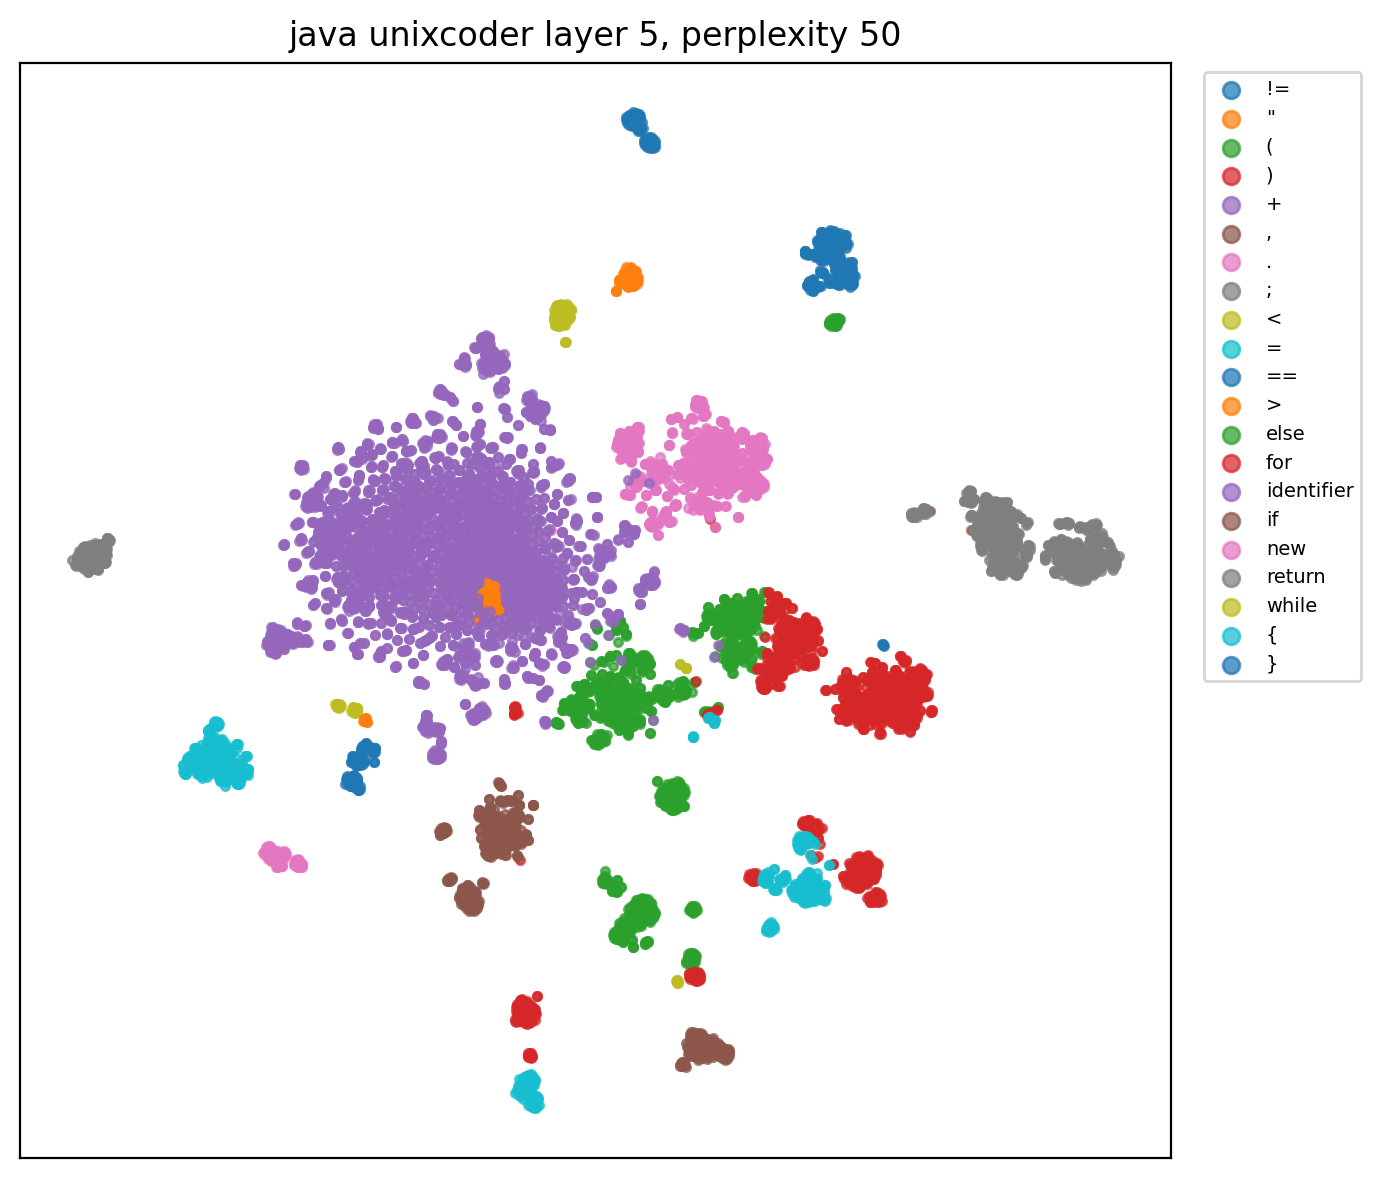

Data behind this chart, as committed beside it:
x, y, role, token
-81.46, -22.87, identifier, Override
-69.98, 54.35, identifier, Timer
-65.35, 25.14, identifier, createIntervalTimer
25.65, -68.66, (, (
-54.1, 107.2, identifier, Date
-81.75, 43.43, identifier, initialExpiration
-58.59, -115.3, ,, ,
-81.6, 13.7, identifier, intervalDuration
-60.87, -111.2, ,, ,
-71.61, 54.49, identifier, TimerConfig
-72.18, 54.35, identifier, timerConfig
-35.28, -159.9, ), )
-70.23, -15.25, identifier, IllegalArgumentException
-68.93, -105.6, ,, ,
-69.18, -13.03, identifier, IllegalStateException
-68.62, -105.4, ,, ,
-57.79, -11.9, identifier, EJBException
-34.33, -201.8, {, {
-52.48, 25.29, identifier, assertTimerServiceState
56.63, -10.59, (, (
64.08, -15.34, ), )
166.6, 49.62, ;, ;
41.15, -179.9, if, if
5.043, -125.7, (, (
-81.68, 42.75, identifier, initialExpiration
-105.9, -56.37, ==, ==
104.3, -107.2, ), )
85.96, -109.3, {, {
-38.68, 42.24, identifier, EJB3_TIMER_LOGGER
21.9, 49.27, ., .
-53.42, 24.63, identifier, initialExpirationIsNullCreatingTimer
55.14, -11.11, (, (
65.45, -16, ), )
189.5, 35.21, ;, ;
97.89, 149.8, }, }
35.55, -180.3, if, if
9.651, -120.9, (, (
-81.68, 42.55, identifier, initialExpiration
49.39, 76.55, ., .
-26.34, 13.83, identifier, getTime
47.88, 9.124, (, (
80.51, 2.439, ), )
-107.3, -35.4, <, <
107.1, -102.4, ), )
81.88, -110.6, {, {
-38.62, 42.24, identifier, EJB3_TIMER_LOGGER
22.27, 49.48, ., .
-63.43, 4.077, identifier, invalidInitialExpiration
12.26, -17.72, (, (
-52.29, 14.73, ", "initialExpiration.getTime()"
125.2, -19.84, ), )
191.3, 32.73, ;, ;
95.17, 150.8, }, }
33.52, -180.7, if, if
12.51, -117.3, (, (
-81.86, 13.53, identifier, intervalDuration
-106.7, -34.72, <, <
109, -101.2, ), )
79.35, -111.7, {, {
-38.61, 42.2, identifier, EJB3_TIMER_LOGGER
... 9,090 more rows
